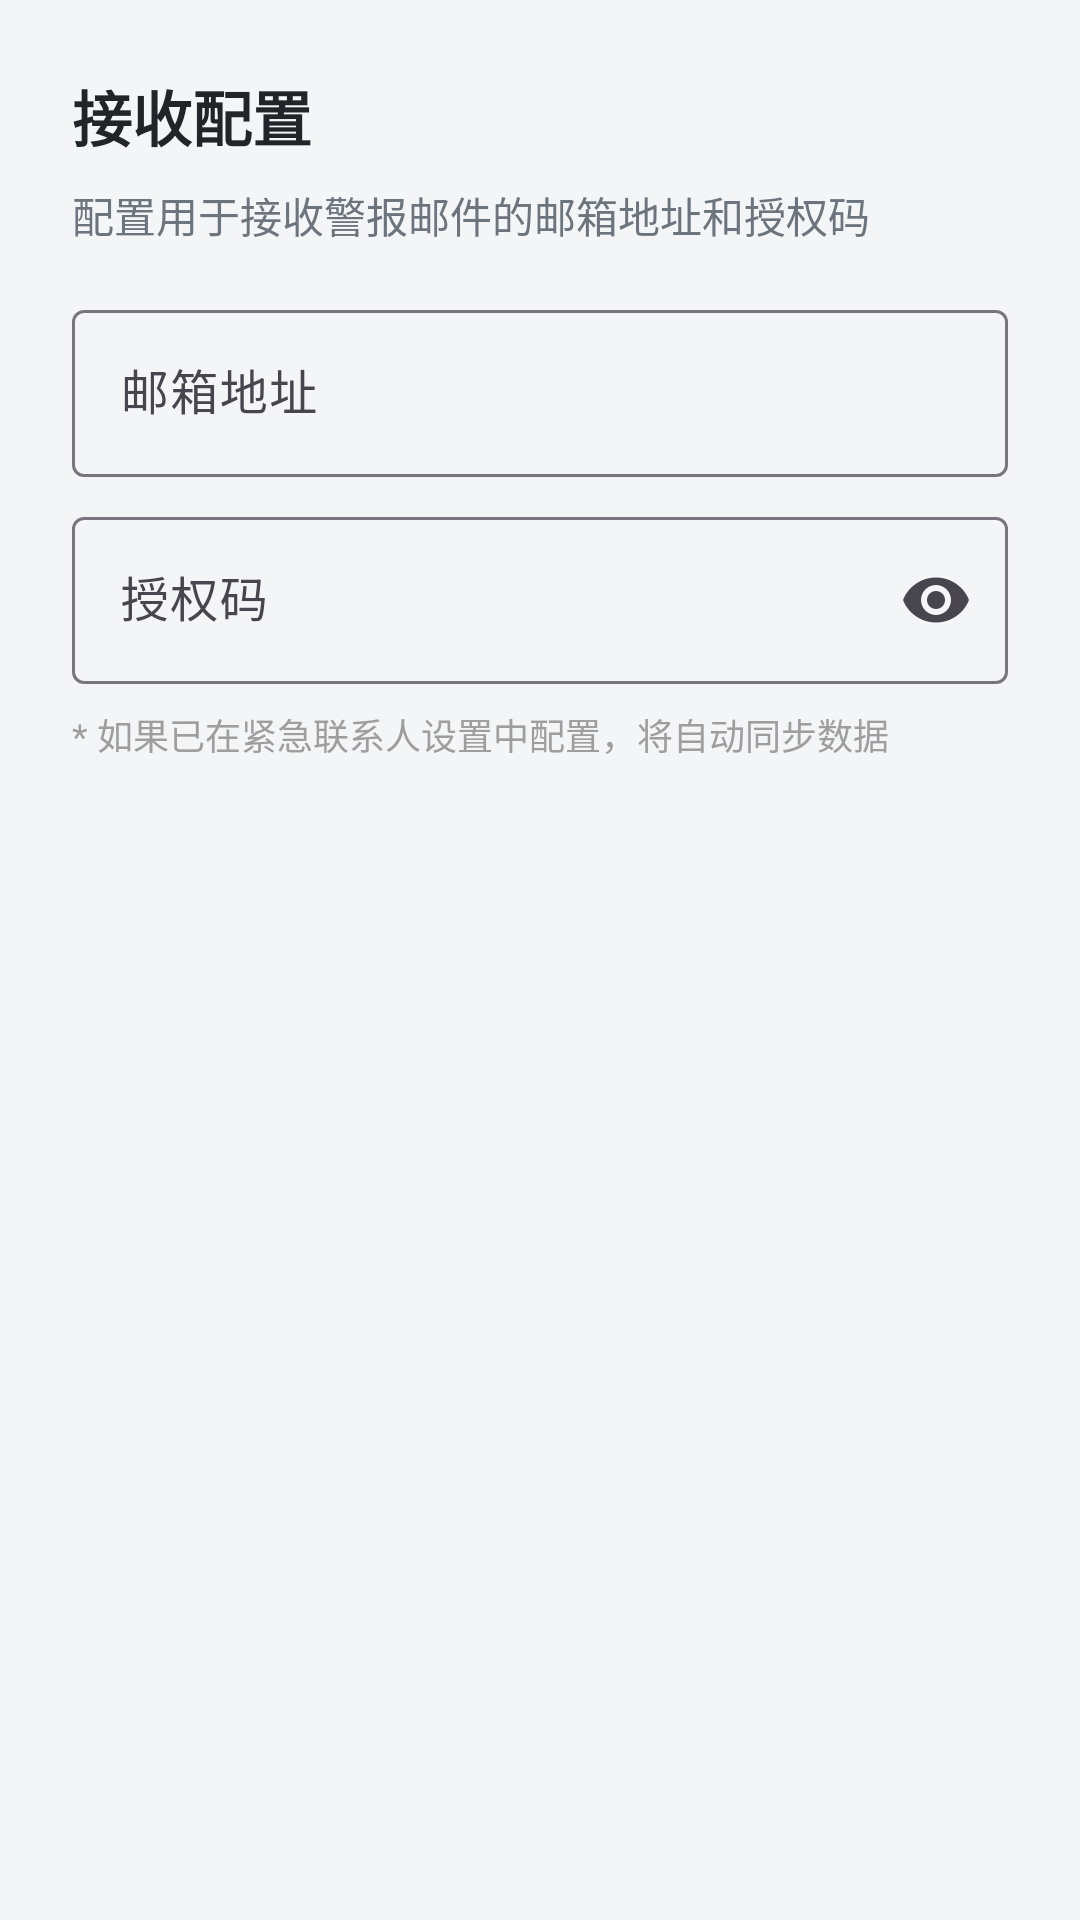

Here is an Android app screen rendered from its layout file. Give the layout XML and the strings, colors and styles it references.
<!-- AndroidManifest.xml: application theme Theme.LiveWell -->
<!-- res/layout/dialog_receiver_config.xml -->
<?xml version="1.0" encoding="utf-8"?>
<LinearLayout xmlns:android="http://schemas.android.com/apk/res/android"
    xmlns:app="http://schemas.android.com/apk/res-auto"
    android:layout_width="match_parent"
    android:layout_height="wrap_content"
    android:orientation="vertical"
    android:padding="24dp">

    <TextView
        android:layout_width="wrap_content"
        android:layout_height="wrap_content"
        android:text="接收配置"
        android:textSize="20sp"
        android:textStyle="bold"
        android:textColor="@color/text_primary"/>

    <TextView
        android:layout_width="wrap_content"
        android:layout_height="wrap_content"
        android:layout_marginTop="8dp"
        android:text="配置用于接收警报邮件的邮箱地址和授权码"
        android:textSize="14sp"
        android:textColor="@color/text_secondary"/>

    
    <com.google.android.material.textfield.TextInputLayout
        android:id="@+id/tilEmailAddress"
        style="@style/Widget.Material3.TextInputLayout.OutlinedBox"
        android:layout_width="match_parent"
        android:layout_height="wrap_content"
        android:layout_marginTop="16dp"
        android:hint="邮箱地址">

        <com.google.android.material.textfield.TextInputEditText
            android:id="@+id/etEmailAddress"
            android:layout_width="match_parent"
            android:layout_height="wrap_content"
            android:inputType="textEmailAddress"/>

    </com.google.android.material.textfield.TextInputLayout>

    
    <com.google.android.material.textfield.TextInputLayout
        android:id="@+id/tilAuthCode"
        style="@style/Widget.Material3.TextInputLayout.OutlinedBox"
        android:layout_width="match_parent"
        android:layout_height="wrap_content"
        android:layout_marginTop="8dp"
        android:hint="授权码"
        app:endIconMode="password_toggle">

        <com.google.android.material.textfield.TextInputEditText
            android:id="@+id/etAuthCode"
            android:layout_width="match_parent"
            android:layout_height="wrap_content"
            android:inputType="textPassword"/>

    </com.google.android.material.textfield.TextInputLayout>

    <TextView
        android:layout_width="wrap_content"
        android:layout_height="wrap_content"
        android:layout_marginTop="8dp"
        android:text="* 如果已在紧急联系人设置中配置，将自动同步数据"
        android:textSize="12sp"
        android:textColor="@color/text_hint"/>

</LinearLayout>
<!-- resources referenced by this layout -->
<resources>
  <color name="text_hint">#9E9E9E</color>
  <color name="text_primary">#212529</color>
  <color name="text_secondary">#6C757D</color>
  <style name="Theme.LiveWell" parent="Theme.Material3.DayNight.NoActionBar">
          <item name="colorPrimary">@color/primary</item>
          <item name="colorPrimaryVariant">@color/primary_dark</item>
          <item name="colorOnPrimary">@color/white</item>
          <item name="colorSecondary">@color/primary_light</item>
          <item name="colorSecondaryVariant">@color/primary</item>
          <item name="colorOnSecondary">@color/primary_dark</item>
          <item name="android:windowBackground">@color/background</item>
          <item name="android:statusBarColor">@color/primary</item>
      </style>
  <color name="primary">#FF6B6B</color>
  <color name="primary_dark">#FF5252</color>
  <color name="white">#FFFFFF</color>
  <color name="primary_light">#FFE5E5</color>
  <color name="background">#F4F5F6</color>
</resources>
